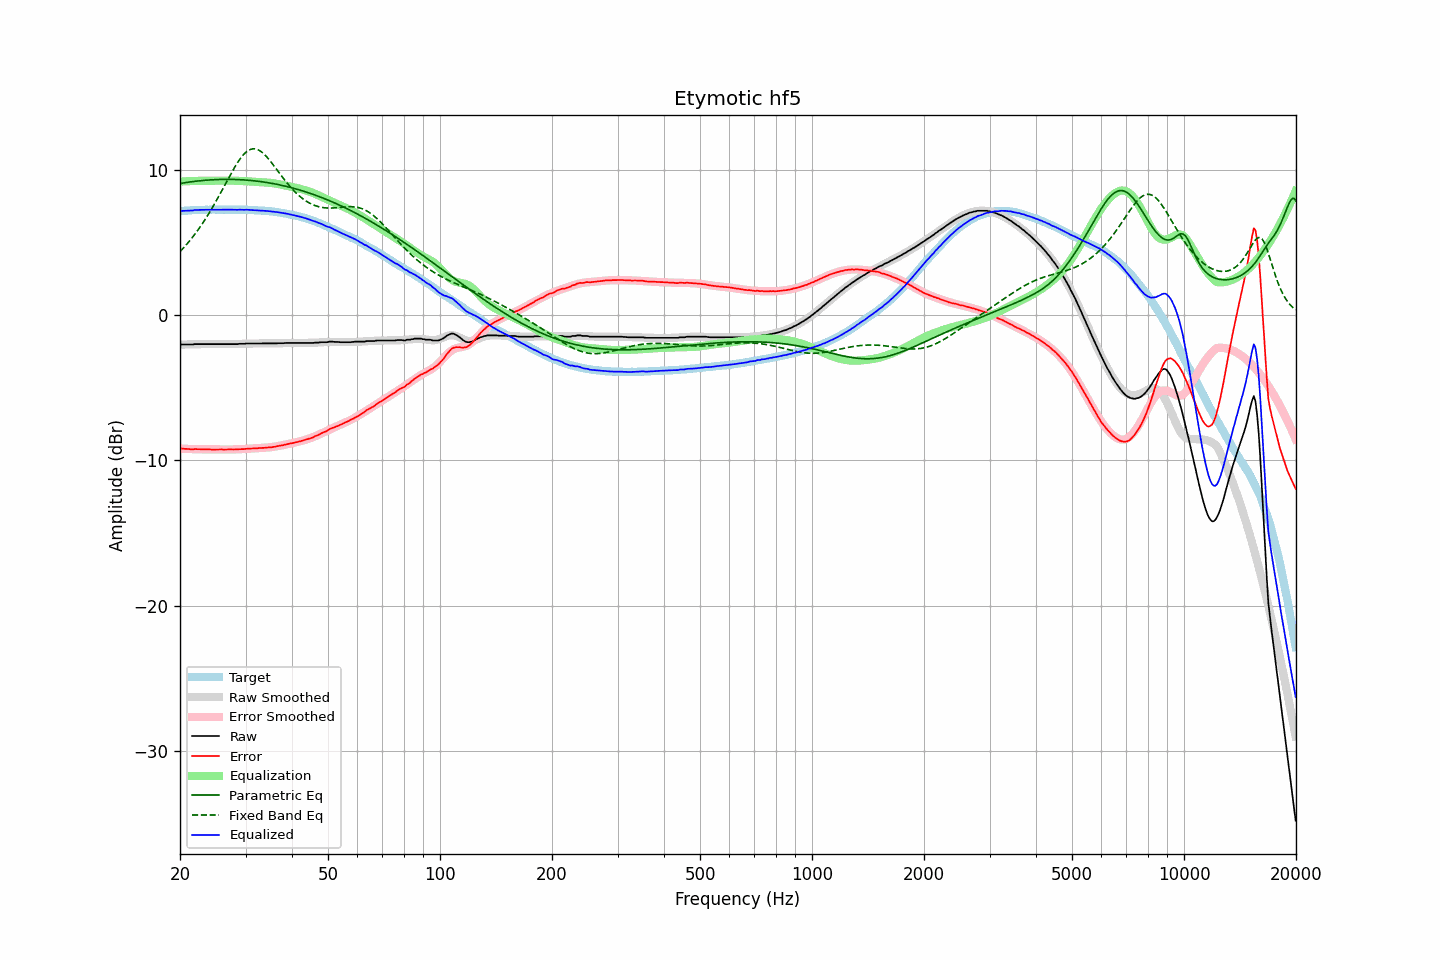

The file beside this chart, header and first rows:
frequency, raw, error, smoothed, error_smoothed, equalization, parametric_eq, fixed_band_eq, equalized_raw, equalized_smoothed, target
20.00, -2.03, -9.18, -2.04, -9.19, 9.19, 9.06, 4.37, 7.16, 7.16, 7.16
20.20, -2.03, -9.19, -2.03, -9.20, 9.20, 9.08, 4.48, 7.17, 7.16, 7.16
20.40, -2.03, -9.20, -2.03, -9.20, 9.20, 9.10, 4.60, 7.18, 7.17, 7.17
20.61, -2.03, -9.21, -2.03, -9.21, 9.21, 9.11, 4.72, 7.18, 7.18, 7.18
20.81, -2.03, -9.21, -2.02, -9.21, 9.21, 9.13, 4.85, 7.18, 7.19, 7.18
21.02, -2.03, -9.22, -2.02, -9.22, 9.22, 9.15, 4.98, 7.19, 7.20, 7.19
21.23, -2.03, -9.23, -2.02, -9.22, 9.22, 9.16, 5.11, 7.19, 7.20, 7.20
21.44, -2.03, -9.25, -2.02, -9.23, 9.23, 9.18, 5.25, 7.20, 7.21, 7.22
21.66, -2.03, -9.25, -2.01, -9.23, 9.23, 9.19, 5.39, 7.20, 7.22, 7.22
21.87, -2.00, -9.23, -2.01, -9.23, 9.23, 9.20, 5.53, 7.23, 7.22, 7.23
22.09, -2.00, -9.23, -2.01, -9.24, 9.24, 9.22, 5.68, 7.24, 7.23, 7.23
22.31, -2.00, -9.23, -2.01, -9.24, 9.24, 9.23, 5.83, 7.24, 7.23, 7.24
22.54, -2.00, -9.23, -2.00, -9.24, 9.24, 9.24, 5.98, 7.24, 7.24, 7.23
22.76, -2.00, -9.24, -2.00, -9.24, 9.24, 9.25, 6.14, 7.24, 7.24, 7.24
22.99, -2.00, -9.24, -2.00, -9.24, 9.24, 9.26, 6.31, 7.25, 7.24, 7.24
23.22, -2.00, -9.24, -2.00, -9.25, 9.25, 9.27, 6.48, 7.25, 7.25, 7.24
23.45, -2.00, -9.25, -2.00, -9.25, 9.25, 9.28, 6.65, 7.25, 7.25, 7.25
23.69, -2.00, -9.25, -2.00, -9.25, 9.25, 9.29, 6.82, 7.25, 7.25, 7.25
23.92, -2.00, -9.25, -2.00, -9.25, 9.25, 9.30, 7.00, 7.25, 7.25, 7.25
24.16, -2.00, -9.25, -2.00, -9.25, 9.25, 9.31, 7.19, 7.25, 7.25, 7.26
24.40, -2.00, -9.26, -2.00, -9.26, 9.26, 9.31, 7.37, 7.26, 7.26, 7.26
24.65, -2.00, -9.26, -2.00, -9.26, 9.26, 9.32, 7.57, 7.26, 7.26, 7.26
24.89, -2.00, -9.26, -2.00, -9.26, 9.26, 9.32, 7.76, 7.26, 7.26, 7.26
25.14, -2.00, -9.26, -2.00, -9.26, 9.26, 9.33, 7.96, 7.26, 7.26, 7.26
25.39, -2.00, -9.26, -2.00, -9.26, 9.26, 9.33, 8.16, 7.26, 7.26, 7.26
25.65, -2.00, -9.25, -2.00, -9.26, 9.26, 9.34, 8.36, 7.26, 7.26, 7.26
25.91, -2.00, -9.25, -2.00, -9.26, 9.26, 9.34, 8.56, 7.26, 7.26, 7.25
26.16, -2.00, -9.26, -2.00, -9.26, 9.26, 9.34, 8.77, 7.26, 7.26, 7.26
26.43, -2.00, -9.26, -2.00, -9.26, 9.26, 9.34, 8.98, 7.26, 7.26, 7.26
26.69, -2.00, -9.26, -2.00, -9.26, 9.26, 9.34, 9.18, 7.26, 7.26, 7.26
26.96, -2.00, -9.25, -2.00, -9.26, 9.26, 9.34, 9.39, 7.26, 7.26, 7.25
27.23, -2.00, -9.25, -2.00, -9.26, 9.26, 9.34, 9.59, 7.26, 7.26, 7.25
27.50, -2.00, -9.25, -2.00, -9.25, 9.25, 9.34, 9.79, 7.25, 7.26, 7.25
27.77, -2.00, -9.26, -2.00, -9.25, 9.25, 9.34, 9.99, 7.25, 7.26, 7.26
28.05, -2.00, -9.25, -1.99, -9.25, 9.25, 9.33, 10.18, 7.25, 7.25, 7.25
28.33, -2.00, -9.25, -1.99, -9.25, 9.25, 9.33, 10.36, 7.25, 7.25, 7.25
28.62, -2.00, -9.25, -1.99, -9.24, 9.24, 9.33, 10.53, 7.24, 7.25, 7.25
28.90, -1.98, -9.24, -1.98, -9.24, 9.24, 9.32, 10.69, 7.26, 7.25, 7.26
29.19, -1.98, -9.23, -1.98, -9.23, 9.23, 9.32, 10.84, 7.25, 7.25, 7.25
29.48, -1.98, -9.23, -1.98, -9.23, 9.23, 9.31, 10.98, 7.25, 7.25, 7.25
29.78, -1.98, -9.23, -1.97, -9.22, 9.22, 9.30, 11.10, 7.24, 7.25, 7.25
30.08, -1.96, -9.21, -1.97, -9.21, 9.21, 9.29, 11.21, 7.25, 7.24, 7.25
30.38, -1.96, -9.20, -1.97, -9.21, 9.21, 9.29, 11.29, 7.25, 7.24, 7.24
30.68, -1.96, -9.20, -1.96, -9.20, 9.20, 9.28, 11.36, 7.24, 7.24, 7.24
30.99, -1.96, -9.19, -1.96, -9.19, 9.19, 9.27, 11.41, 7.23, 7.23, 7.23
31.30, -1.96, -9.19, -1.96, -9.19, 9.19, 9.26, 11.44, 7.23, 7.23, 7.23
31.61, -1.96, -9.18, -1.96, -9.18, 9.18, 9.24, 11.45, 7.22, 7.22, 7.22
31.93, -1.96, -9.17, -1.96, -9.17, 9.17, 9.23, 11.43, 7.22, 7.22, 7.21
32.24, -1.96, -9.17, -1.96, -9.17, 9.17, 9.22, 11.40, 7.21, 7.21, 7.21
32.57, -1.96, -9.16, -1.96, -9.16, 9.16, 9.21, 11.35, 7.20, 7.20, 7.20
32.89, -1.96, -9.15, -1.96, -9.16, 9.16, 9.19, 11.29, 7.20, 7.20, 7.19
33.22, -1.96, -9.15, -1.96, -9.15, 9.15, 9.18, 11.21, 7.19, 7.19, 7.19
33.55, -1.96, -9.14, -1.96, -9.14, 9.14, 9.16, 11.11, 7.18, 7.18, 7.18
33.89, -1.96, -9.14, -1.96, -9.14, 9.14, 9.14, 11.00, 7.18, 7.18, 7.18
34.23, -1.96, -9.12, -1.96, -9.13, 9.13, 9.13, 10.89, 7.17, 7.17, 7.16
34.57, -1.96, -9.12, -1.96, -9.12, 9.12, 9.11, 10.76, 7.16, 7.16, 7.16
34.92, -1.96, -9.10, -1.96, -9.10, 9.10, 9.09, 10.62, 7.14, 7.15, 7.14
35.27, -1.96, -9.10, -1.96, -9.09, 9.09, 9.07, 10.48, 7.13, 7.13, 7.14
35.62, -1.96, -9.08, -1.95, -9.08, 9.08, 9.05, 10.34, 7.12, 7.12, 7.12
35.97, -1.96, -9.07, -1.95, -9.06, 9.06, 9.03, 10.19, 7.10, 7.11, 7.11
... 635 more rows
